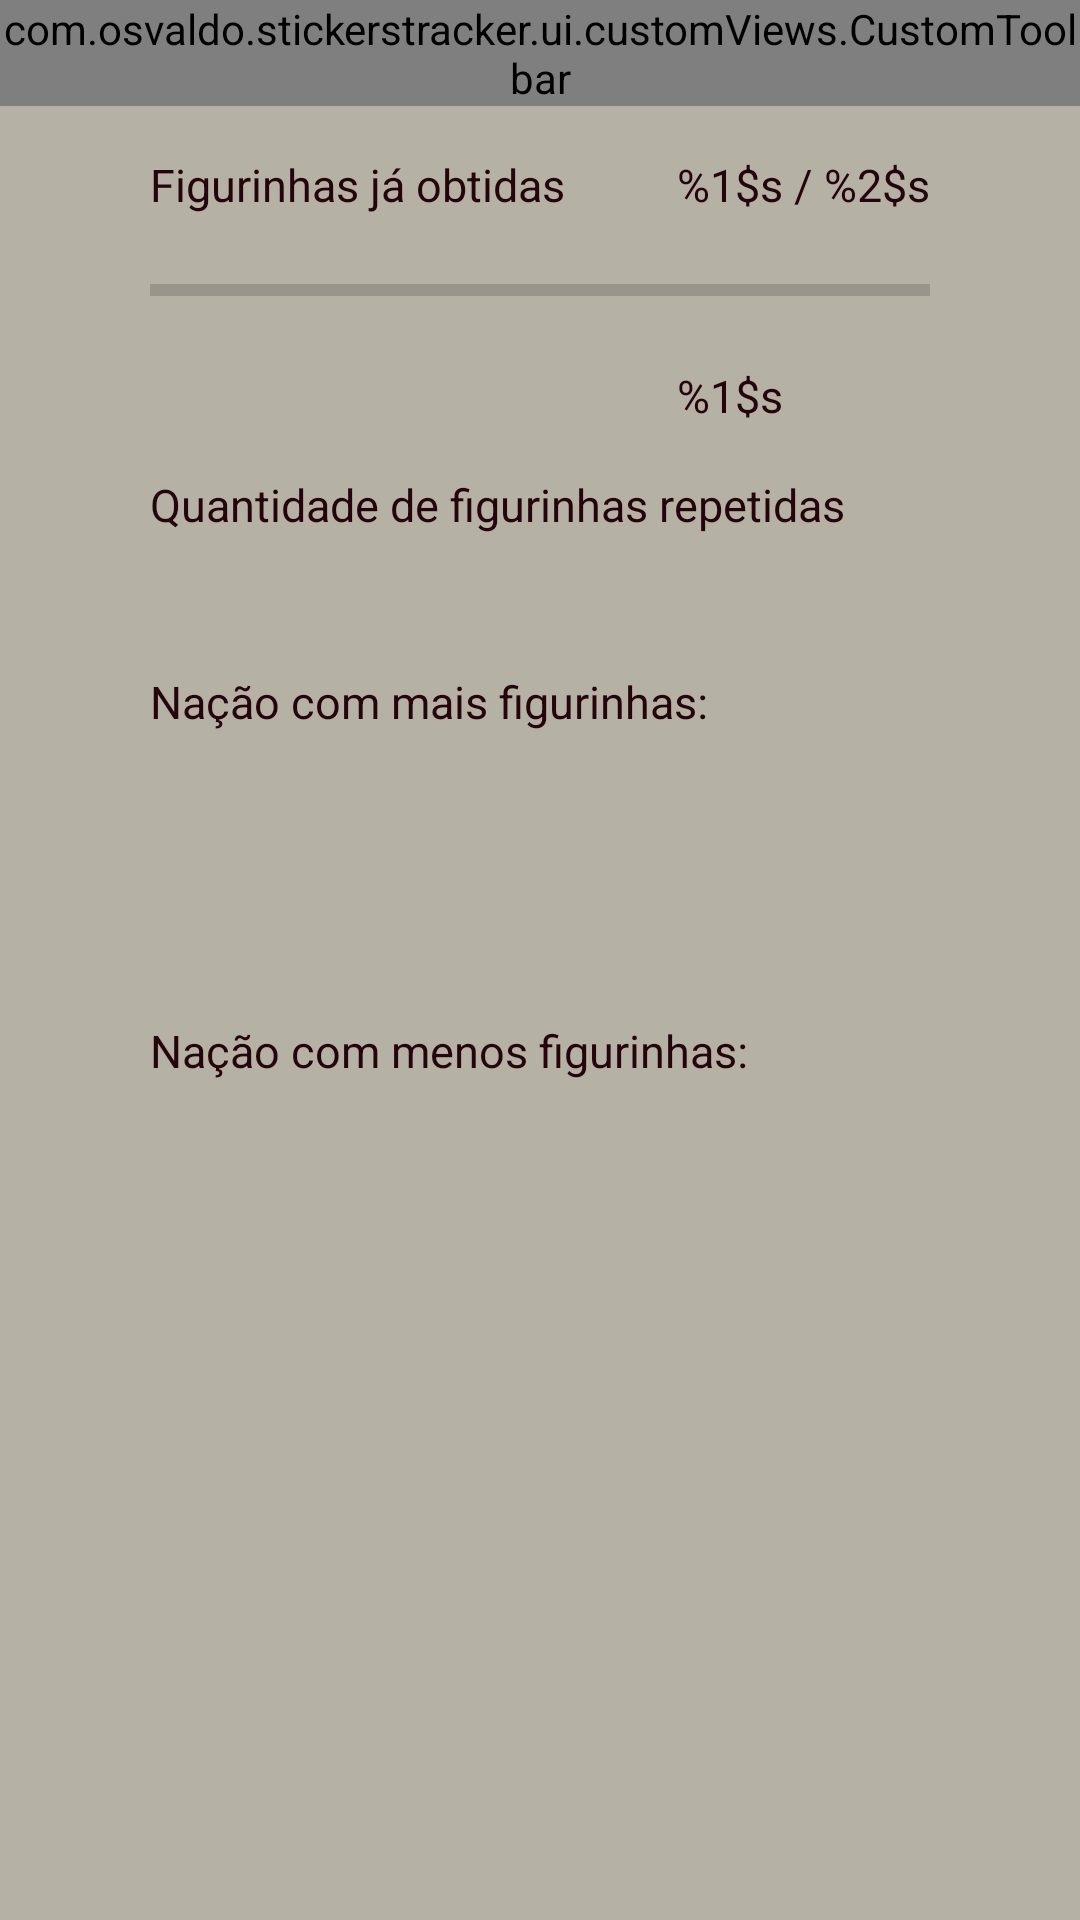

Android layout source for this screen:
<!-- AndroidManifest.xml: application theme Theme.StickersTracker -->
<!-- res/layout/information_fragment.xml -->
<?xml version="1.0" encoding="utf-8"?>
<androidx.constraintlayout.widget.ConstraintLayout xmlns:android="http://schemas.android.com/apk/res/android"
    xmlns:app="http://schemas.android.com/apk/res-auto"
    xmlns:tools="http://schemas.android.com/tools"
    android:layout_width="match_parent"
    android:layout_height="match_parent"
    android:background="?attr/colorOnBackground">

    <com.osvaldo.stickerstracker.ui.customViews.CustomToolbar
        android:id="@+id/toolbar"
        android:layout_width="match_parent"
        android:layout_height="wrap_content"
        app:layout_constraintTop_toTopOf="parent" />

    <TextView
        android:id="@+id/sticker_obtained"
        style="@style/ExtraSmallText"
        android:layout_marginStart="10dp"
        android:layout_marginTop="16dp"
        android:text="@string/sticker_obtained"
        app:layout_constraintStart_toStartOf="@+id/progressBar"
        app:layout_constraintTop_toBottomOf="@id/toolbar" />

    <TextView
        android:id="@+id/sticker_ratio"
        style="@style/ExtraSmallText"
        android:layout_marginEnd="10dp"
        android:text="@string/sticker_completion"
        app:layout_constraintEnd_toEndOf="@+id/progressBar"
        app:layout_constraintTop_toTopOf="@+id/sticker_obtained" />

    <ProgressBar
        android:id="@+id/progressBar"
        style="?android:attr/progressBarStyleHorizontal"
        android:layout_width="0dp"
        android:layout_height="wrap_content"
        android:layout_marginHorizontal="40dp"
        android:indeterminate="false"
        android:minWidth="200dp"
        android:minHeight="50dp"
        android:paddingStart="10dp"
        android:paddingEnd="10dp"
        app:layout_constraintEnd_toEndOf="parent"
        app:layout_constraintStart_toStartOf="parent"
        app:layout_constraintTop_toBottomOf="@id/sticker_obtained" />

    <TextView
        android:id="@+id/percent_completion"
        style="@style/ExtraSmallText"
        android:text="@string/percentage"
        app:layout_constraintStart_toStartOf="@+id/sticker_ratio"
        app:layout_constraintTop_toBottomOf="@id/progressBar" />

    <TextView
        android:id="@+id/amount_repeated_title"
        style="@style/ExtraSmallText"
        android:layout_width="wrap_content"
        android:layout_height="wrap_content"
        android:layout_marginTop="16dp"
        android:text="@string/amount_repeated"
        app:layout_constraintStart_toStartOf="@id/nation_most_obtained"
        app:layout_constraintTop_toBottomOf="@id/percent_completion" />

    <TextView
        android:id="@+id/amount_repeated"
        style="@style/ExtraSmallText"
        android:layout_width="wrap_content"
        android:layout_marginTop="5dp"
        android:layout_height="wrap_content"
        tools:text="1000"
        app:layout_constraintTop_toBottomOf="@id/amount_repeated_title"
        app:layout_constraintStart_toStartOf="@id/amount_repeated_title"/>

    <TextView
        android:id="@+id/nation_most_obtained"
        style="@style/ExtraSmallText"
        android:layout_marginTop="20dp"
        android:text="@string/singular_nation"
        app:layout_constraintStart_toStartOf="@+id/sticker_obtained"
        app:layout_constraintTop_toBottomOf="@+id/amount_repeated" />

    <androidx.recyclerview.widget.RecyclerView
        android:id="@+id/most_obtained_nations"
        android:layout_width="0dp"
        android:layout_height="0dp"
        app:layout_constraintBottom_toBottomOf="@id/middle"
        app:layout_constraintEnd_toEndOf="@+id/sticker_ratio"
        app:layout_constraintStart_toStartOf="@id/nation_most_obtained"
        app:layout_constraintTop_toBottomOf="@id/nation_most_obtained"
        tools:itemCount="3"
        tools:listItem="@layout/most_obtained_layout" />

    <TextView
        android:id="@+id/nation_least_obtained"
        style="@style/ExtraSmallText"
        android:layout_marginTop="20dp"
        android:text="@string/singular_nation_least"
        app:layout_constraintStart_toStartOf="@+id/sticker_obtained"
        app:layout_constraintTop_toBottomOf="@+id/most_obtained_nations" />

    <androidx.recyclerview.widget.RecyclerView
        android:id="@+id/least_obtained_nations"
        android:layout_width="0dp"
        android:layout_height="0dp"
        android:layout_marginBottom="20dp"
        app:layout_constraintBottom_toBottomOf="parent"
        app:layout_constraintEnd_toEndOf="@id/most_obtained_nations"
        app:layout_constraintStart_toStartOf="@id/nation_least_obtained"
        app:layout_constraintTop_toBottomOf="@id/nation_least_obtained"
        app:layout_constraintVertical_bias="0.0"
        tools:itemCount="3"
        tools:listItem="@layout/most_obtained_layout" />

    <androidx.constraintlayout.widget.Guideline
        android:id="@+id/middle"
        android:layout_width="wrap_content"
        android:layout_height="wrap_content"
        android:orientation="horizontal"
        app:layout_constraintGuide_percent=".5"
        tools:viewBindingIgnore="true" />

</androidx.constraintlayout.widget.ConstraintLayout>
<!-- res/layout/most_obtained_layout.xml (included above) -->
<?xml version="1.0" encoding="utf-8"?>
<androidx.constraintlayout.widget.ConstraintLayout xmlns:android="http://schemas.android.com/apk/res/android"
    android:layout_width="match_parent"
    xmlns:app="http://schemas.android.com/apk/res-auto"
    android:background="?attr/colorOnBackground"
    android:padding="10dp"
    android:layout_height="wrap_content">

    <ImageView
        android:id="@+id/nation_flag"
        android:layout_width="40dp"
        android:layout_height="40dp"
        android:layout_marginStart="20dp"
        android:src="@drawable/icon_not_found"
        app:layout_constraintBottom_toBottomOf="parent"
        app:layout_constraintStart_toStartOf="parent"
        app:layout_constraintTop_toTopOf="parent" />

    <TextView
        android:id="@+id/nation_name"
        style="@style/ExtraSmallText"
        android:layout_marginStart="10dp"
        app:layout_constraintBottom_toBottomOf="@+id/nation_flag"
        app:layout_constraintStart_toEndOf="@+id/nation_flag"
        app:layout_constraintTop_toTopOf="@+id/nation_flag" />

</androidx.constraintlayout.widget.ConstraintLayout>
<!-- resources referenced by this layout -->
<resources>
  <!-- drawable icon_not_found (drawable) -->
  <vector android:height="24dp" android:tint="@color/text_color_value"
      android:viewportHeight="24" android:viewportWidth="24"
      android:width="24dp" xmlns:android="http://schemas.android.com/apk/res/android">
      <path android:fillColor="@color/text_color_value" android:pathData="M23,18V6c0,-1.1 -0.9,-2 -2,-2H3c-1.1,0 -2,0.9 -2,2v12c0,1.1 0.9,2 2,2h18c1.1,0 2,-0.9 2,-2zM8.5,12.5l2.5,3.01L14.5,11l4.5,6H5l3.5,-4.5z"/>
  </vector>
  <string name="amount_repeated">Quantidade de figurinhas repetidas</string>
  <string name="percentage">%1$s</string>
  <string name="singular_nation">Nação com mais figurinhas:</string>
  <string name="singular_nation_least">Nação com menos figurinhas:</string>
  <string name="sticker_completion">%1$s / %2$s</string>
  <string name="sticker_obtained">Figurinhas já obtidas</string>
  <style name="ExtraSmallText" parent="TextStyle">
          <item name="android:textColor">?attr/textColor</item>
          <item name="android:textSize">15sp</item>
      </style>
  <style name="Theme.StickersTracker" parent="Theme.MaterialComponents.DayNight.NoActionBar">
          <item name="colorPrimary">@color/main_color</item>
          <item name="colorPrimaryVariant">@color/main_shade_700</item>
          <item name="colorOnPrimary">@color/secondary_shade_700</item>
          <item name="colorSecondary">@color/secondary_color</item>
          <item name="colorSecondaryVariant">@color/secondary_shade_700</item>
          <item name="colorOnSecondary">@color/main_shade_700</item>
          <item name="colorOnBackground">@color/background_color</item>
          <item name="textColor">@color/text_color_value</item>
          <item name="textColorNegative">@color/secondary_color</item>
          <item name="android:statusBarColor" tools:targetApi="l">@color/background_color</item>
      </style>
  <color name="text_color_value">#25040C</color>
  <style name="TextStyle" parent="Widget.AppCompat.TextView">
          <item name="android:textColor">?attr/textColor</item>
          <item name="android:layout_width">wrap_content</item>
          <item name="android:layout_height">wrap_content</item>
      </style>
  <color name="main_color">#9A1032</color>
  <color name="main_shade_700">#DE1749</color>
  <color name="secondary_shade_700">#C8C3BC</color>
  <color name="secondary_color">#E1DEDA</color>
  <color name="background_color">#B6B1A5</color>
</resources>
